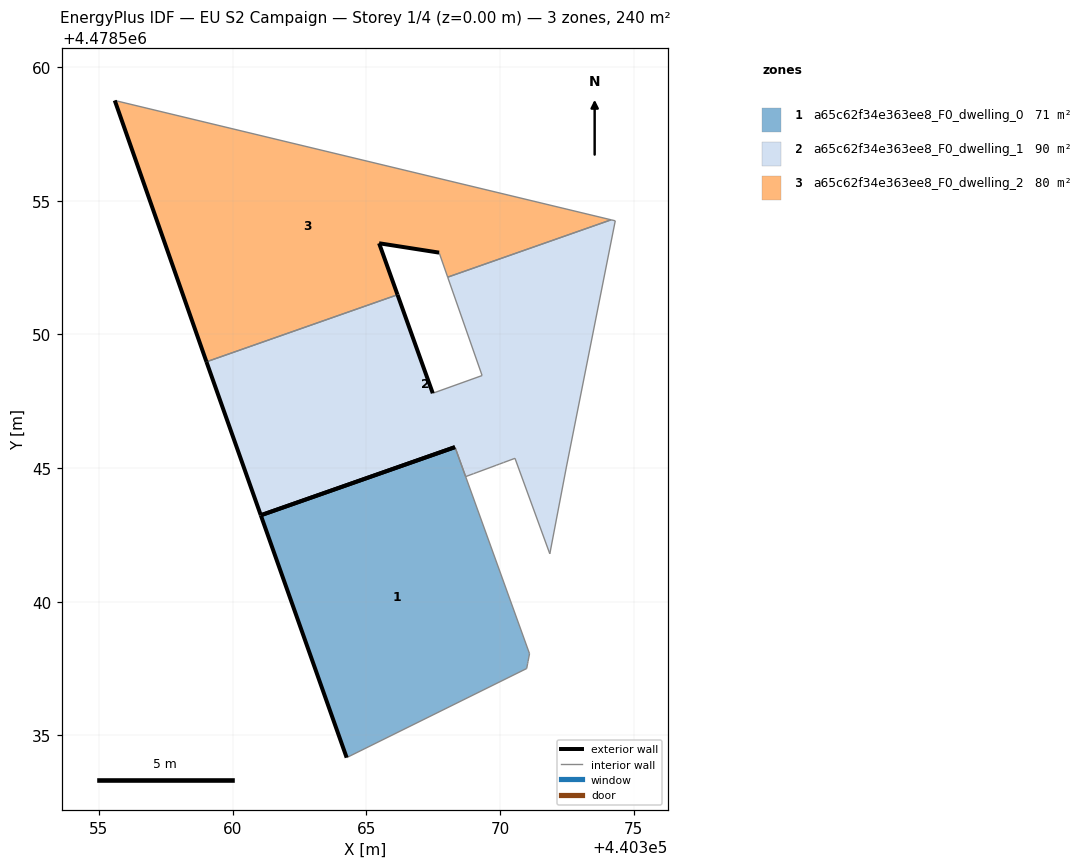
=== STOREY PLAN SPEC (per zone: floor XY polygon, exterior-wall plan segments, windows/doors) ===
zone 1: a65c62f34e363ee8_F0_dwelling_0  (70.5 m²)
  floor: (440371.00, 4478537.50) (440371.04, 4478537.69) (440371.05, 4478537.75) (440371.05, 4478537.77) (440371.11, 4478538.06) (440368.72, 4478544.68) (440368.72, 4478544.68) (440368.32, 4478545.79) (440368.32, 4478545.78) (440361.06, 4478543.24) (440364.27, 4478534.17)
  exterior wall: (440364.27, 4478534.17) – (440361.06, 4478543.24)  [9.6 m]
  exterior wall: (440361.06, 4478543.24) – (440368.32, 4478545.78)  [7.7 m]
  interior walls: 9
zone 2: a65c62f34e363ee8_F0_dwelling_1  (89.6 m²)
  floor: (440371.87, 4478541.79) (440372.49, 4478545.04) (440374.32, 4478554.25) (440374.16, 4478554.29) (440368.05, 4478552.14) (440369.34, 4478548.46) (440367.49, 4478547.80) (440366.17, 4478551.48) (440359.03, 4478548.98) (440361.06, 4478543.24) (440368.32, 4478545.79) (440368.72, 4478544.68) (440369.02, 4478544.79) (440369.14, 4478544.84) (440369.86, 4478545.11) (440369.99, 4478545.15) (440370.14, 4478545.21) (440370.57, 4478545.37)
  exterior wall: (440368.32, 4478545.79) – (440361.06, 4478543.24)  [7.7 m]
  exterior wall: (440361.06, 4478543.24) – (440359.03, 4478548.98)  [6.1 m]
  exterior wall: (440366.17, 4478551.48) – (440367.49, 4478547.80)  [3.9 m]
  interior walls: 15
zone 3: a65c62f34e363ee8_F0_dwelling_2  (80.1 m²)
  floor: (440374.16, 4478554.29) (440355.59, 4478558.75) (440359.03, 4478548.98) (440366.17, 4478551.48) (440365.48, 4478553.41) (440367.73, 4478553.06) (440368.05, 4478552.14)
  exterior wall: (440367.73, 4478553.06) – (440365.48, 4478553.41)  [2.3 m]
  exterior wall: (440365.48, 4478553.41) – (440366.17, 4478551.48)  [2.0 m]
  exterior wall: (440359.03, 4478548.98) – (440355.59, 4478558.75)  [10.4 m]
  interior walls: 4

=== DERIVED (storey summary) ===
Building: EU S2 Campaign
Storey: 1 of 4  (floor level z = 0.00 m)
Storey gross floor area: 240.2 m²
Zones on this storey: 3
  - a65c62f34e363ee8_F0_dwelling_0: floor 70.5 m²; exterior wall 17.3 m (51.9 m²); WWR 0.0%
  - a65c62f34e363ee8_F0_dwelling_1: floor 89.6 m²; exterior wall 17.7 m (53.1 m²); WWR 0.0%
  - a65c62f34e363ee8_F0_dwelling_2: floor 80.1 m²; exterior wall 14.7 m (44.0 m²); WWR 0.0%
Zone adjacency (shared interzone walls):
  - a65c62f34e363ee8_F0_dwelling_1 ↔ a65c62f34e363ee8_F0_dwelling_2